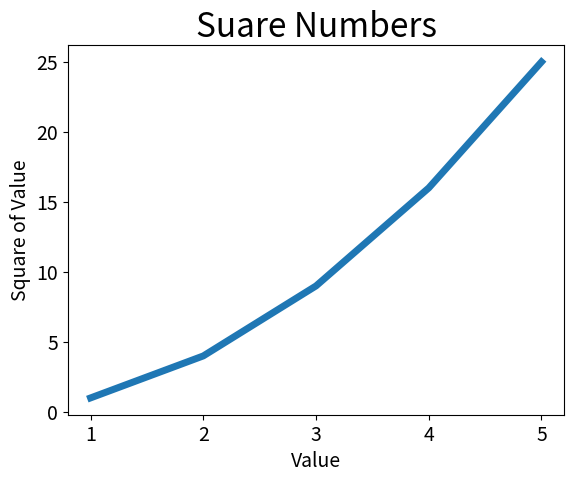

Recreate this plot in Python. (Note: this script raises an exception after producing the figure.)
import matplotlib.pyplot as plt


input_value = [1, 2, 3, 4, 5]
squ = [1, 4, 9, 16, 25]
plt.plot(input_value, squ, linewidth=5)
plt.title("Suare Numbers", fontsize=24)
plt.xlabel("Value", fontsize=14)
plt.ylabel("Square of Value", fontsize=14)
plt.tick_params(axis='both', labelsize=14)

plt.savefig('../img/squares_plot1.png', bbox_inches='tight')
plt.show()